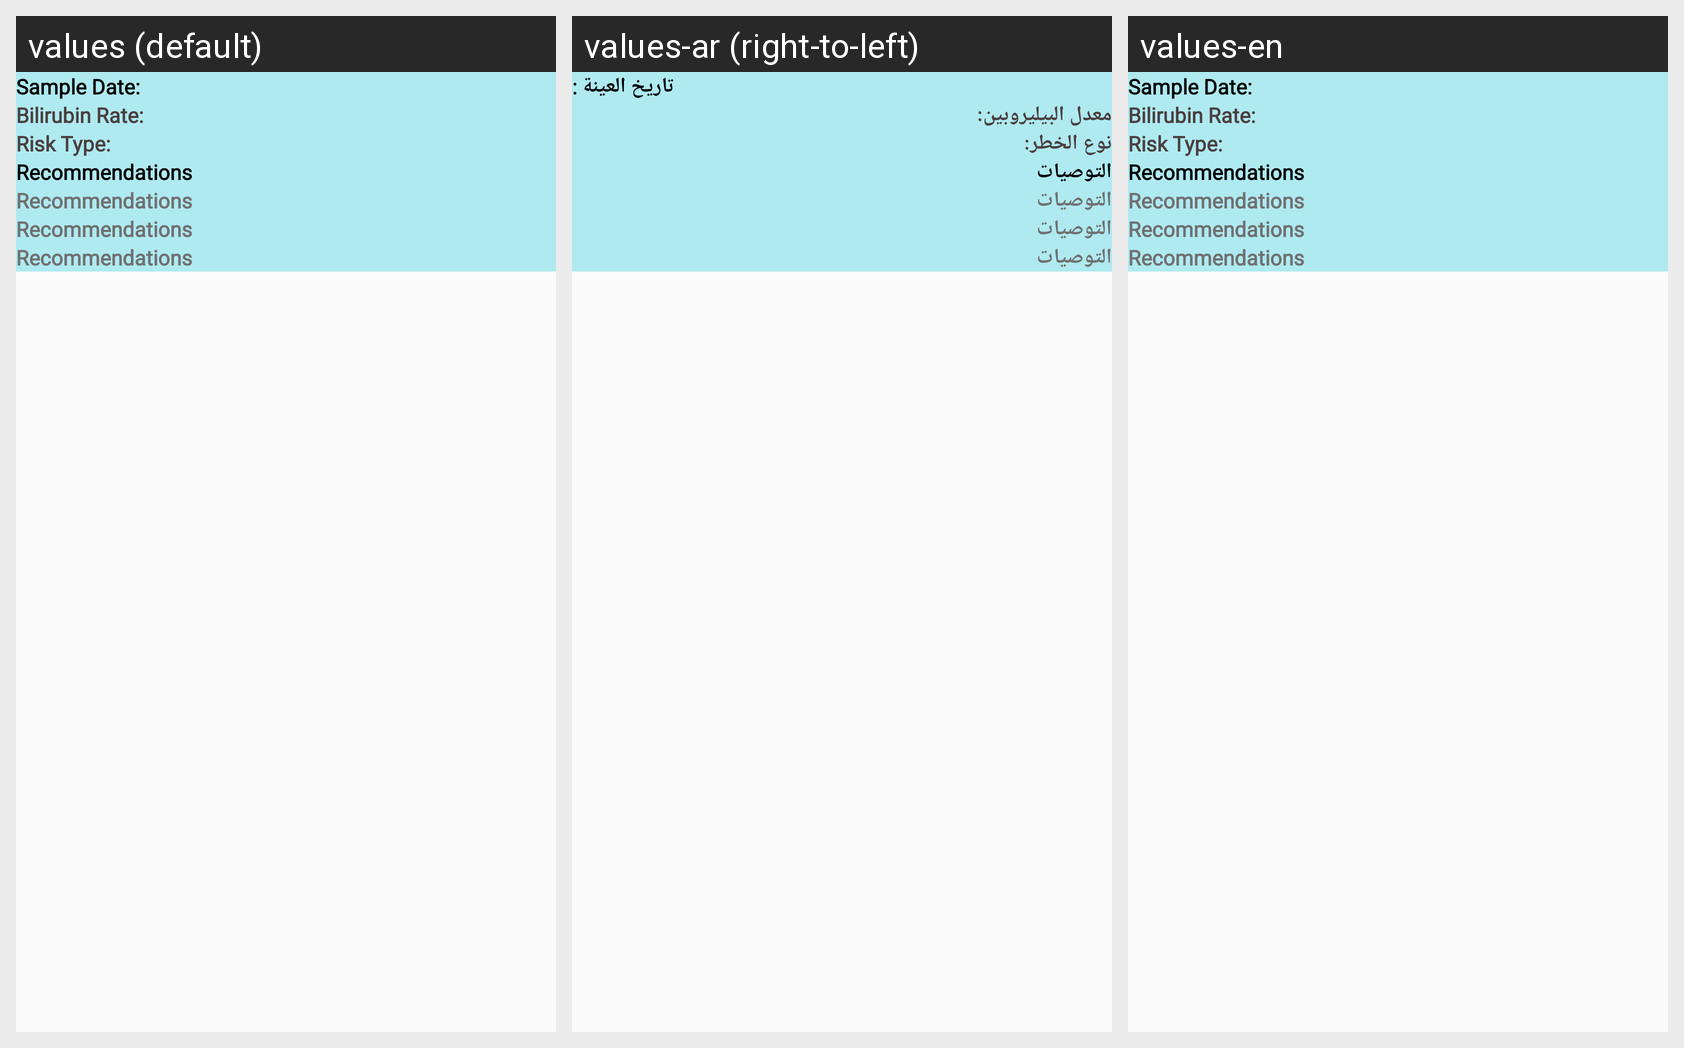

The Android screen above is rendered under several locales of the same app. Produce the string resources it draws, with the default and per-locale values.
Android screen res/layout/historyexaminations_data.xml rendered under 3 locales, left to right: values (default), values-ar (right-to-left), values-en. Device: Nexus 5 (rendered at 1080×1920; each locale shown at half size, 540×960, under a caption strip naming it); theme Theme.Slamtk.
Strings drawn on this screen, with the default value and each locale's value (text and hints the layout hard-codes, and strings that could not be matched under every locale, appear in the picture but are not listed):

sample_date
  values: Sample Date:
  values-ar: تاريخ العينة :
  values-en: Sample Date:

bili_rate
  values: Bilirubin Rate:
  values-ar: معدل البيليروبين:
  values-en: Bilirubin Rate:

riskType
  values: Risk Type:
  values-ar: نوع الخطر:
  values-en: Risk Type:

Recommendations
  values: Recommendations
  values-ar: التوصيات
  values-en: Recommendations
